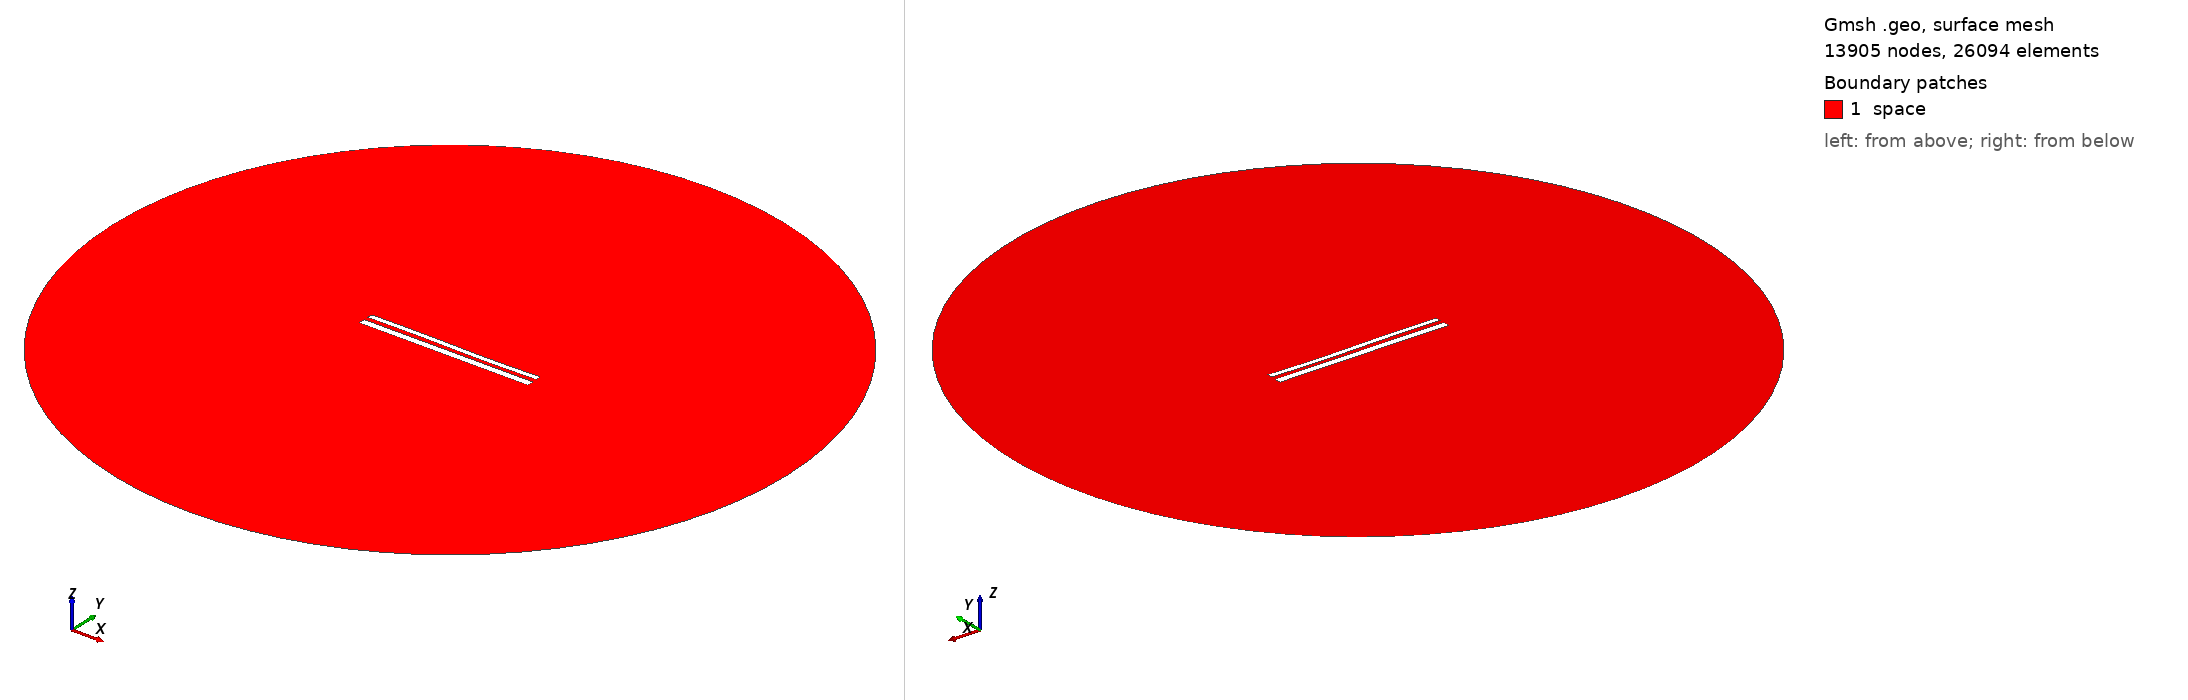

Gmsh geometry script, surface-meshed: 13905 nodes, 26094 surface elements. Boundary patches (legend numbers): 1 space. Left view from above one corner, right view from below the opposite corner. Legend entries are the model's physical surfaces. The drawing asked Gmsh for element sizes between 1% and 20% of the model's largest extent; the script's own settings can give other sizes.

=== 11923.geo (drawn) ===
//---------------------------------------
// Geometry kernel
//---------------------------------------

SetFactory("OpenCASCADE");



//---------------------------------------
// Parameters of the geometry
//---------------------------------------

// Overetch of the upper plate
overetch = 0.375;

// Distance between the plates
distance = 2.5;

// Discretization over the x axis (for the deformation)
nx = 50; 

// Length of the plate
L = 100 - overetch; 

// Number of modes
n = 4; 

// 1st mode coefficient
coeff(1) = -0.15;
beta(1) = 0.596864 * 3.1415926535 / L;

// 2nd mode coefficient
coeff(2) = -0.075;
beta(2) = 1.49418 * 3.1415926535 / L;

// 3rd mode coefficient
coeff(3) = 0.15;
beta(3) = 2.50025 * 3.1415926535 / L;

// 4th mode coefficient
coeff(4) = 0.0;
beta(4) = 3.49999 * 3.1415926535 / L;



//---------------------------------------
// Upper plate (deformed rectangle)
//---------------------------------------

// Coordiantes of the upper plate
xmin = -50;
xmax = 50 - overetch;

// Height of the upper plate
yheight = 4 - 2 * overetch;

// Indexes of the points
UpperID[] = {};
LowerID[] = {};
LeftID[] = {};
RightID[] = {};

// Point index
p = 1;

// Horizontal edges
For i In {1:nx}
    x = xmin + (i-1)*(xmax - xmin)/(nx-1);

    y_bottom = distance / 2 + overetch;
    For j In {1:n}
        C = (Cosh(beta(j)*L) + Cos(beta(j)*L)) / (Sinh(beta(j)*L) + Sin(beta(j)*L));
        y_bottom  = y_bottom + coeff(j) * (Cosh(beta(j)*(x+50)) - Cos(beta(j)*(x+50)) - C * (Sinh(beta(j)*(x+50)) - Sin(beta(j)*(x+50))));
    EndFor

    y_top = y_bottom + yheight;

    Point(p) = {x, y_top, 0, 1.0};
    UpperID[i] = p;
    p = p + 1;

    Point(p) = {x, y_bottom, 0, 1.0};
    LowerID[i] = p;
    p = p + 1;
EndFor

// Create point lists
UpperPts[] = {}; LowerPts[] = {};
For i In {1:nx}
  UpperPts[] += {UpperID[i]};
  LowerPts[] += {LowerID[i]};
EndFor

// Build splines
Spline(1) = {UpperPts[]};
Spline(2) = {LowerPts[]};
Line(3) = {LowerPts[nx-1], UpperPts[nx-1]};
Line(4) = {LowerPts[0], UpperPts[0]};

// Build the plane surface
Curve Loop(1) = {2, 3, -1, -4};
Plane Surface(1) = {1};



//---------------------------------------
// Lower plate (rectangle)
//---------------------------------------

// Vertices
Point(1001) = {-50, -1, 0, 1.0};
Point(1002) = { 50, -1, 0, 1.0};
Point(1003) = { 50,  -5, 0, 1.0};
Point(1004) = {-50,  -5, 0, 1.0};

// Edges
Line(5) = {1001, 1002};
Line(6) = {1002, 1003};
Line(7) = {1003, 1004};
Line(8) = {1004, 1001};

// Plane surface
Line Loop(2) = {5, 6, 7, 8};
Plane Surface(2) = {2}; 



//---------------------------------------
// Outer (fictious) boundary
//---------------------------------------

// Points
Point(1005) = {0, 0, 0};       // Center
Point(1006) = {200, 0, 0};     // Start point
Point(1007) = {0, 200, 0};     // 90 degrees
Point(1008) = {-200, 0, 0};    // 180 degrees
Point(1009) = {0, -200, 0};    // 270 degrees

// Circle arcs (each needs start, center, end)
Circle(9) = {1006, 1005, 1007};
Circle(10) = {1007, 1005, 1008};
Circle(11) = {1008, 1005, 1009};
Circle(12) = {1009, 1005, 1006};

// Plane surface for the entire domain
Curve Loop(3) = {9, 10, 11, 12};
Surface(3) = {3};

// Subtract the plates from the whole domain to obtain the actual domain where we want to solve the equations
BooleanDifference{ Surface{3}; Delete; }{ Surface{1}; Surface{2}; Delete; }




//---------------------------------------
// Transfinite Lines/Curves
//---------------------------------------

// Set the number of points on the boundaries
r = 7;

// Plates
Transfinite Curve {1, 2} = 50*r Using Progression 1;
Transfinite Curve {3, 4} = 2*r Using Progression 1;
Transfinite Line {5, 7} = 50*r Using Progression 1;
Transfinite Line {6, 8} = 2*r Using Progression 1;

// Outer boundary
Transfinite Line {9, 10, 11, 12} = 20 Using Progression 1;



//---------------------------------------
// Physical groups
//---------------------------------------                

// Physical curves (boundaries)
Physical Line("force_segment", 10) = {2};
Physical Line("upper_plate", 11) = {1, 3, 4};
Physical Line("lower_plate", 12) = {5, 6, 7, 8};
Physical Line("boundary", 20) = {9, 10, 11, 12};

// Physical Surfaces
Physical Surface("space", 30) = {3};



//---------------------------------------
// 6. Generate the Mesh
//---------------------------------------

// 2D mesh generation
Mesh 2;
